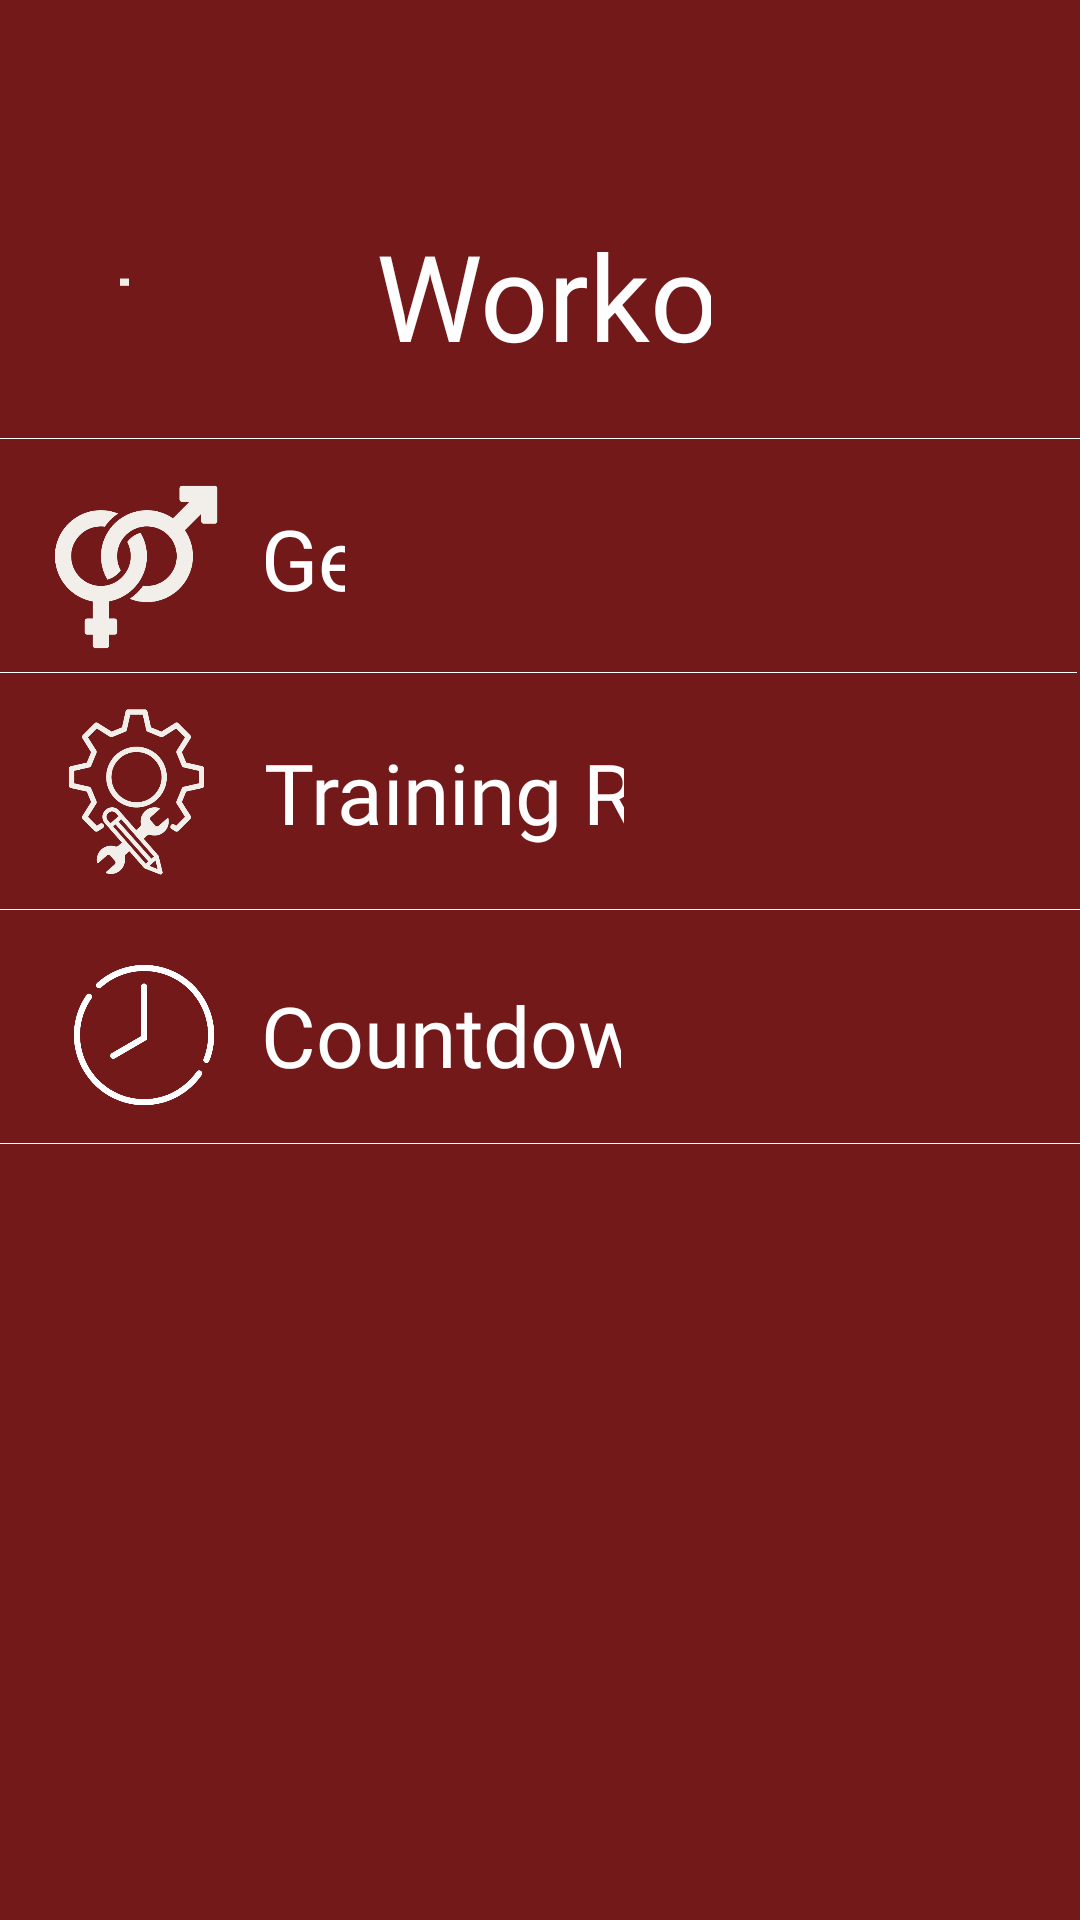

Write the Android layout XML for this screen, with the resource values it uses.
<!-- AndroidManifest.xml: application theme Theme.MyApplication -->
<!-- res/layout/activity_workout_settings.xml -->
<?xml version="1.0" encoding="utf-8"?>
<RelativeLayout xmlns:android="http://schemas.android.com/apk/res/android"
    xmlns:app="http://schemas.android.com/apk/res-auto"
    xmlns:tools="http://schemas.android.com/tools"
    android:id="@+id/main"
    android:layout_width="match_parent"
    android:layout_height="match_parent"
    android:background="#741919"
    tools:context=".Workout_Settings">

    <EditText
        android:id="@+id/Gender"
        android:layout_width="79dp"
        android:layout_height="66dp"
        android:layout_alignParentStart="true"
        android:layout_alignParentTop="true"
        android:layout_alignParentEnd="true"
        android:layout_marginStart="87dp"
        android:layout_marginTop="153dp"
        android:layout_marginEnd="245dp"
        android:background="@null"
        android:ems="10"
        android:fontFamily="@font/kfr"

        android:inputType="text"
        android:text="Gender"
        android:textColor="@color/white"
        android:textSize="28dp" />

    <EditText
        android:id="@+id/Training"
        android:layout_width="171dp"
        android:layout_height="66dp"
        android:layout_alignParentStart="true"
        android:layout_alignParentTop="true"
        android:layout_alignParentEnd="true"
        android:layout_marginStart="88dp"
        android:layout_marginTop="231dp"
        android:layout_marginEnd="152dp"
        android:background="@null"
        android:ems="10"
        android:fontFamily="@font/kfr"

        android:inputType="text"
        android:text="Training Rest"
        android:textColor="@color/white"
        android:textSize="28dp" />

    <EditText
        android:id="@+id/cLOCK"
        android:layout_width="171dp"
        android:layout_height="66dp"
        android:layout_alignParentStart="true"
        android:layout_alignParentTop="true"
        android:layout_alignParentEnd="true"
        android:layout_marginStart="87dp"
        android:layout_marginTop="312dp"
        android:layout_marginEnd="153dp"
        android:background="@null"
        android:ems="10"
        android:fontFamily="@font/kfr"

        android:inputType="text"
        android:text="Countdown Time"
        android:textColor="@color/white"
        android:textSize="28dp" />

    <ImageView
        android:id="@+id/imageView345"
        android:layout_width="match_parent"
        android:layout_height="wrap_content"
        android:layout_alignParentStart="true"
        android:layout_alignParentTop="true"
        android:layout_alignParentEnd="true"
        android:layout_marginStart="-1dp"
        android:layout_marginTop="224dp"

        android:layout_marginEnd="1dp"
        android:scaleType="centerCrop"
        app:srcCompat="@android:drawable/screen_background_light" />

    <ImageView
        android:id="@+id/imageView3"
        android:layout_width="match_parent"
        android:layout_height="wrap_content"
        android:layout_alignParentStart="true"
        android:layout_alignParentTop="true"
        android:layout_alignParentEnd="true"
        android:layout_marginStart="0dp"
        android:layout_marginTop="146dp"
        android:layout_marginEnd="0dp"
        android:scaleType="centerCrop"

        app:srcCompat="@android:drawable/screen_background_light" />

    <ImageView
        android:id="@+id/imageViewr323"
        android:layout_width="match_parent"
        android:layout_height="wrap_content"
        android:layout_alignParentStart="true"
        android:layout_alignParentTop="true"
        android:layout_alignParentEnd="true"
        android:layout_marginStart="0dp"
        android:layout_marginTop="303dp"
        android:layout_marginEnd="0dp"
        android:scaleType="centerCrop"

        app:srcCompat="@android:drawable/screen_background_light" />

    <ImageView
        android:id="@+id/imageView344"
        android:layout_width="match_parent"
        android:layout_height="wrap_content"
        android:layout_alignParentStart="true"
        android:layout_alignParentTop="true"
        android:layout_alignParentEnd="true"
        android:layout_marginStart="0dp"
        android:layout_marginTop="381dp"
        android:layout_marginEnd="0dp"
        android:scaleType="centerCrop"

        app:srcCompat="@android:drawable/screen_background_light" />

    <EditText
        android:id="@+id/Worksettting"
        android:layout_width="wrap_content"
        android:layout_height="75dp"
        android:layout_alignParentStart="true"
        android:layout_alignParentTop="true"
        android:layout_alignParentEnd="true"
        android:layout_marginStart="125dp"
        android:layout_marginTop="61dp"
        android:layout_marginEnd="123dp"
        android:background="@null"
        android:ems="10"
        android:fontFamily="@font/kfr"
        android:inputType="text"
        android:text="Workout Settings"

        android:textAlignment="center"
        android:textColor="@color/white"
        android:textSize="40dp" />

    <ImageButton
        android:id="@+id/btnWSback"
        android:layout_width="54dp"
        android:layout_height="36dp"
        android:layout_alignParentStart="true"
        android:layout_alignParentTop="true"
        android:layout_alignParentEnd="true"
        android:layout_marginStart="40dp"
        android:layout_marginTop="76dp"

        android:layout_marginEnd="317dp"
        android:background="@null"
        android:scaleType="centerCrop"
        app:srcCompat="@drawable/back" />

    <ImageButton
        android:id="@+id/imgb12"
        android:layout_width="64dp"
        android:layout_height="64dp"
        android:layout_alignParentStart="true"
        android:layout_alignParentTop="true"

        android:layout_marginStart="13dp"
        android:layout_marginTop="157dp"
        android:background="@null"
        android:scaleType="centerCrop"
        app:srcCompat="@drawable/gender" />

    <ImageButton
        android:id="@+id/imageButton5"
        android:layout_width="65dp"
        android:layout_height="62dp"
        android:layout_alignParentStart="true"
        android:layout_alignParentTop="true"
        android:layout_marginStart="13dp"
        android:layout_marginTop="233dp"
        android:background="@null"
        android:scaleType="centerCrop"
        app:srcCompat="@drawable/dd" />

    <ImageButton
        android:id="@+id/imageButton6"
        android:layout_width="54dp"
        android:layout_height="50dp"
        android:layout_alignParentStart="true"
        android:layout_alignParentTop="true"
        android:layout_marginStart="21dp"
        android:layout_marginTop="320dp"
        android:background="@null"
        android:scaleType="centerCrop"
        app:srcCompat="@drawable/clock" />

</RelativeLayout>
<!-- resources referenced by this layout -->
<resources>
  <color name="white">#FFFFFFFF</color>
  <!-- drawable back: png bitmap (drawable, 7097 bytes) -->
  <!-- drawable clock: png bitmap (drawable, 23511 bytes) -->
  <!-- drawable dd: png bitmap (drawable, 31027 bytes) -->
  <!-- drawable gender: png bitmap (drawable, 20423 bytes) -->
  <style name="Theme.MyApplication" parent="Base.Theme.MyApplication" />
  <style name="Base.Theme.MyApplication" parent="Theme.Material3.DayNight.NoActionBar">
          
          
      </style>
</resources>
